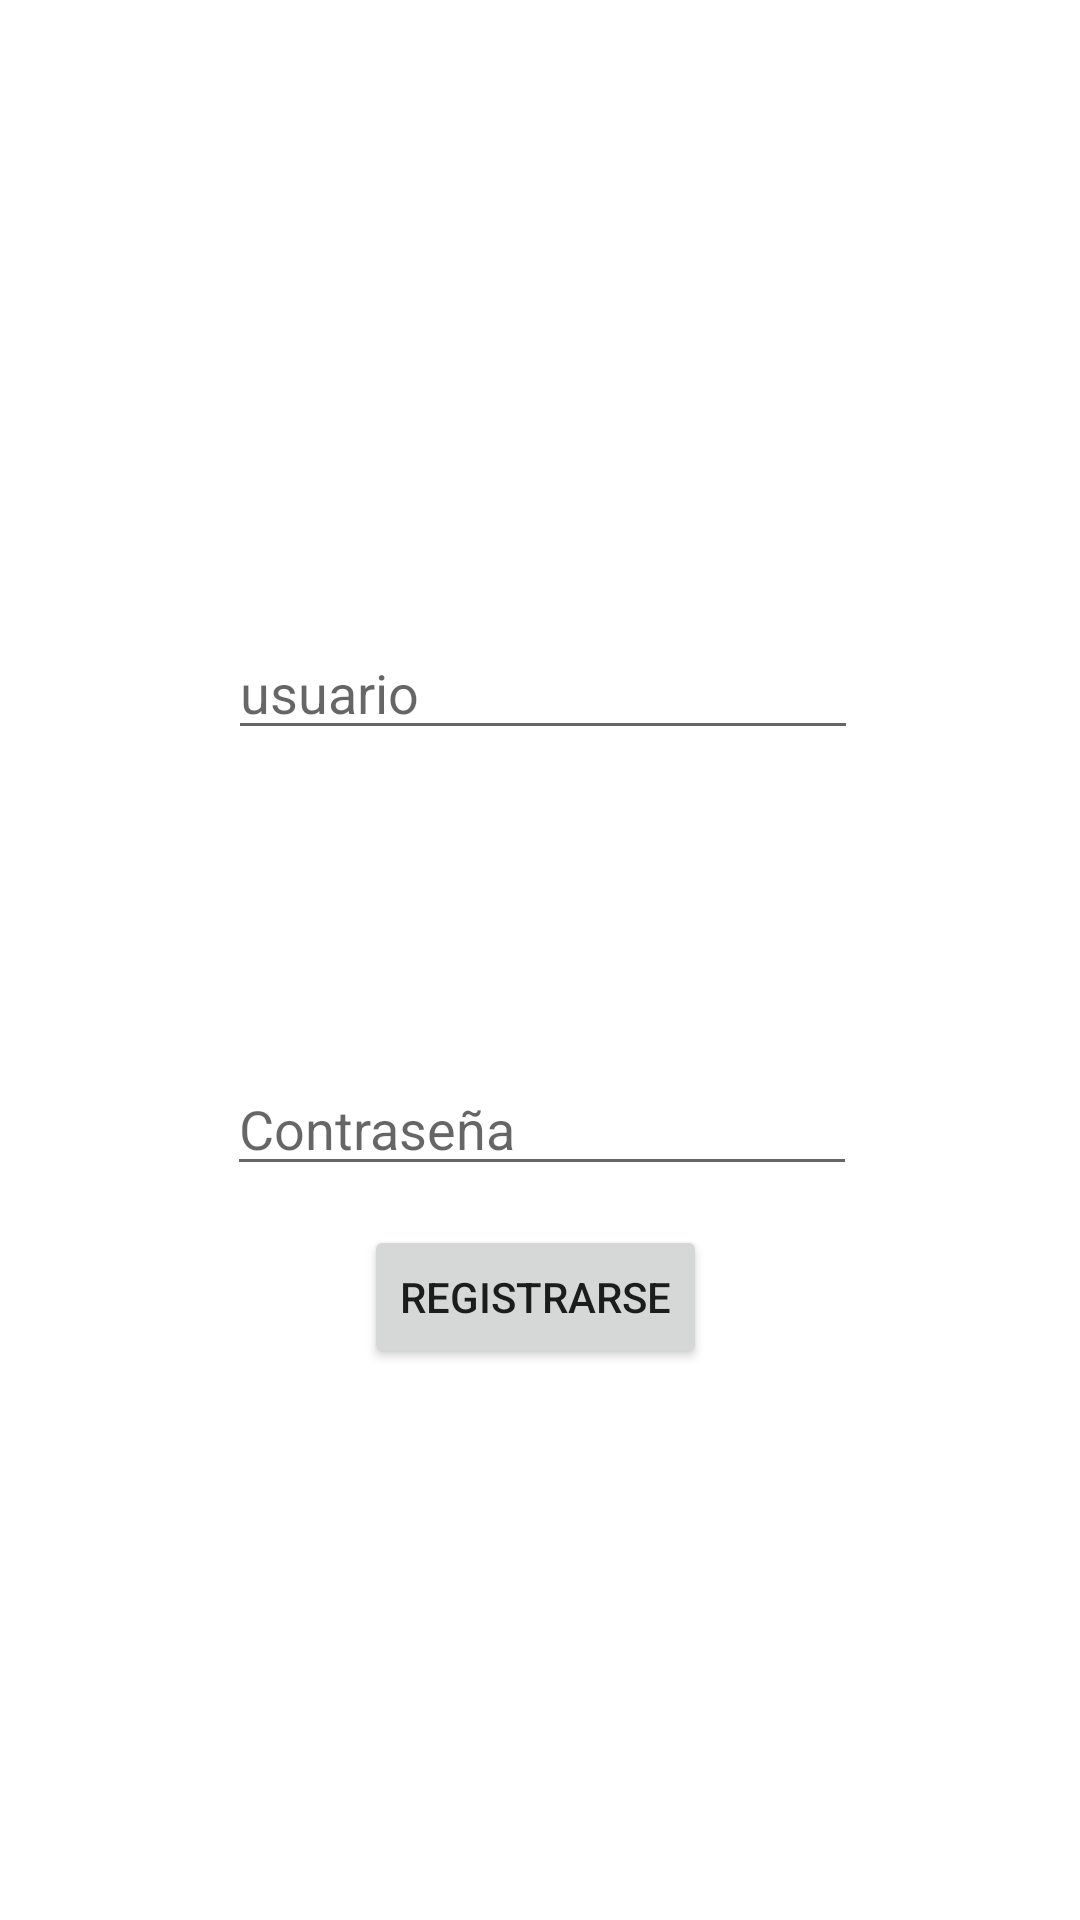

Reconstruct the res/layout file that produces this screen, plus the resources it refers to.
<!-- AndroidManifest.xml: application theme Theme.Listsforone -->
<!-- res/layout/activity_register.xml -->
<?xml version="1.0" encoding="utf-8"?>
<androidx.constraintlayout.widget.ConstraintLayout xmlns:android="http://schemas.android.com/apk/res/android"
    xmlns:app="http://schemas.android.com/apk/res-auto"
    xmlns:tools="http://schemas.android.com/tools"
    android:layout_width="match_parent"
    android:layout_height="match_parent"
    tools:context=".Register">

    <TextView
        android:id="@+id/textView2"
        android:layout_width="wrap_content"
        android:layout_height="wrap_content"
        android:layout_marginStart="148dp"
        android:layout_marginTop="136dp"
        android:layout_marginEnd="180dp"
        android:layout_marginBottom="572dp"
        android:text="Registrarse"
        app:layout_constraintBottom_toBottomOf="parent"
        app:layout_constraintEnd_toEndOf="parent"
        app:layout_constraintHorizontal_bias="1.0"
        app:layout_constraintStart_toStartOf="parent"
        app:layout_constraintTop_toTopOf="parent"
        app:layout_constraintVertical_bias="0.0" />

    <EditText
        android:id="@+id/userRe"
        android:layout_width="wrap_content"
        android:layout_height="wrap_content"
        android:layout_marginStart="102dp"
        android:layout_marginTop="140dp"
        android:layout_marginEnd="100dp"
        android:layout_marginBottom="52dp"
        android:ems="10"
        android:hint="usuario"
        android:inputType="textPersonName"
        app:layout_constraintBottom_toTopOf="@+id/passwordRe"
        app:layout_constraintEnd_toEndOf="parent"
        app:layout_constraintStart_toStartOf="parent"
        app:layout_constraintTop_toBottomOf="@+id/textView2" />

    <EditText
        android:id="@+id/passwordRe"
        android:layout_width="wrap_content"
        android:layout_height="wrap_content"
        android:layout_marginStart="101dp"
        android:layout_marginTop="52dp"
        android:layout_marginEnd="100dp"
        android:layout_marginBottom="293dp"
        android:ems="10"
        android:hint="Contraseña"
        android:inputType="textPassword"
        app:layout_constraintBottom_toBottomOf="parent"
        app:layout_constraintEnd_toEndOf="parent"
        app:layout_constraintStart_toStartOf="parent"
        app:layout_constraintTop_toBottomOf="@+id/userRe" />

    <Button
        android:id="@+id/B_Registrar"
        android:layout_width="wrap_content"
        android:layout_height="wrap_content"
        android:layout_marginStart="157dp"
        android:layout_marginTop="24dp"
        android:layout_marginEnd="160dp"
        android:layout_marginBottom="195dp"
        android:onClick="Registrarse"
        android:text="Registrarse"
        app:layout_constraintBottom_toBottomOf="parent"
        app:layout_constraintEnd_toEndOf="parent"
        app:layout_constraintStart_toStartOf="parent"
        app:layout_constraintTop_toBottomOf="@+id/passwordRe" />
</androidx.constraintlayout.widget.ConstraintLayout>
<!-- resources referenced by this layout -->
<resources>
  <style name="Theme.Listsforone" parent="Theme.MaterialComponents.DayNight.DarkActionBar">
          
          <item name="colorPrimary">@color/purple_500</item>
          <item name="colorPrimaryVariant">@color/purple_700</item>
          <item name="colorOnPrimary">@color/white</item>
          
          <item name="colorSecondary">@color/teal_200</item>
          <item name="colorSecondaryVariant">@color/teal_700</item>
          <item name="colorOnSecondary">@color/black</item>
          
          <item name="android:statusBarColor">?attr/colorPrimaryVariant</item>
          
      </style>
  <!-- not gathered from this repository: default colours our renderer supplied (Android Studio template values) -->
  <color name="purple_500">#FF6200EE</color>
  <color name="purple_700">#FF3700B3</color>
  <color name="teal_200">#FF03DAC5</color>
  <color name="teal_700">#FF018786</color>
  <color name="black">#FF000000</color>
  <color name="white">#FFFFFFFF</color>
</resources>
